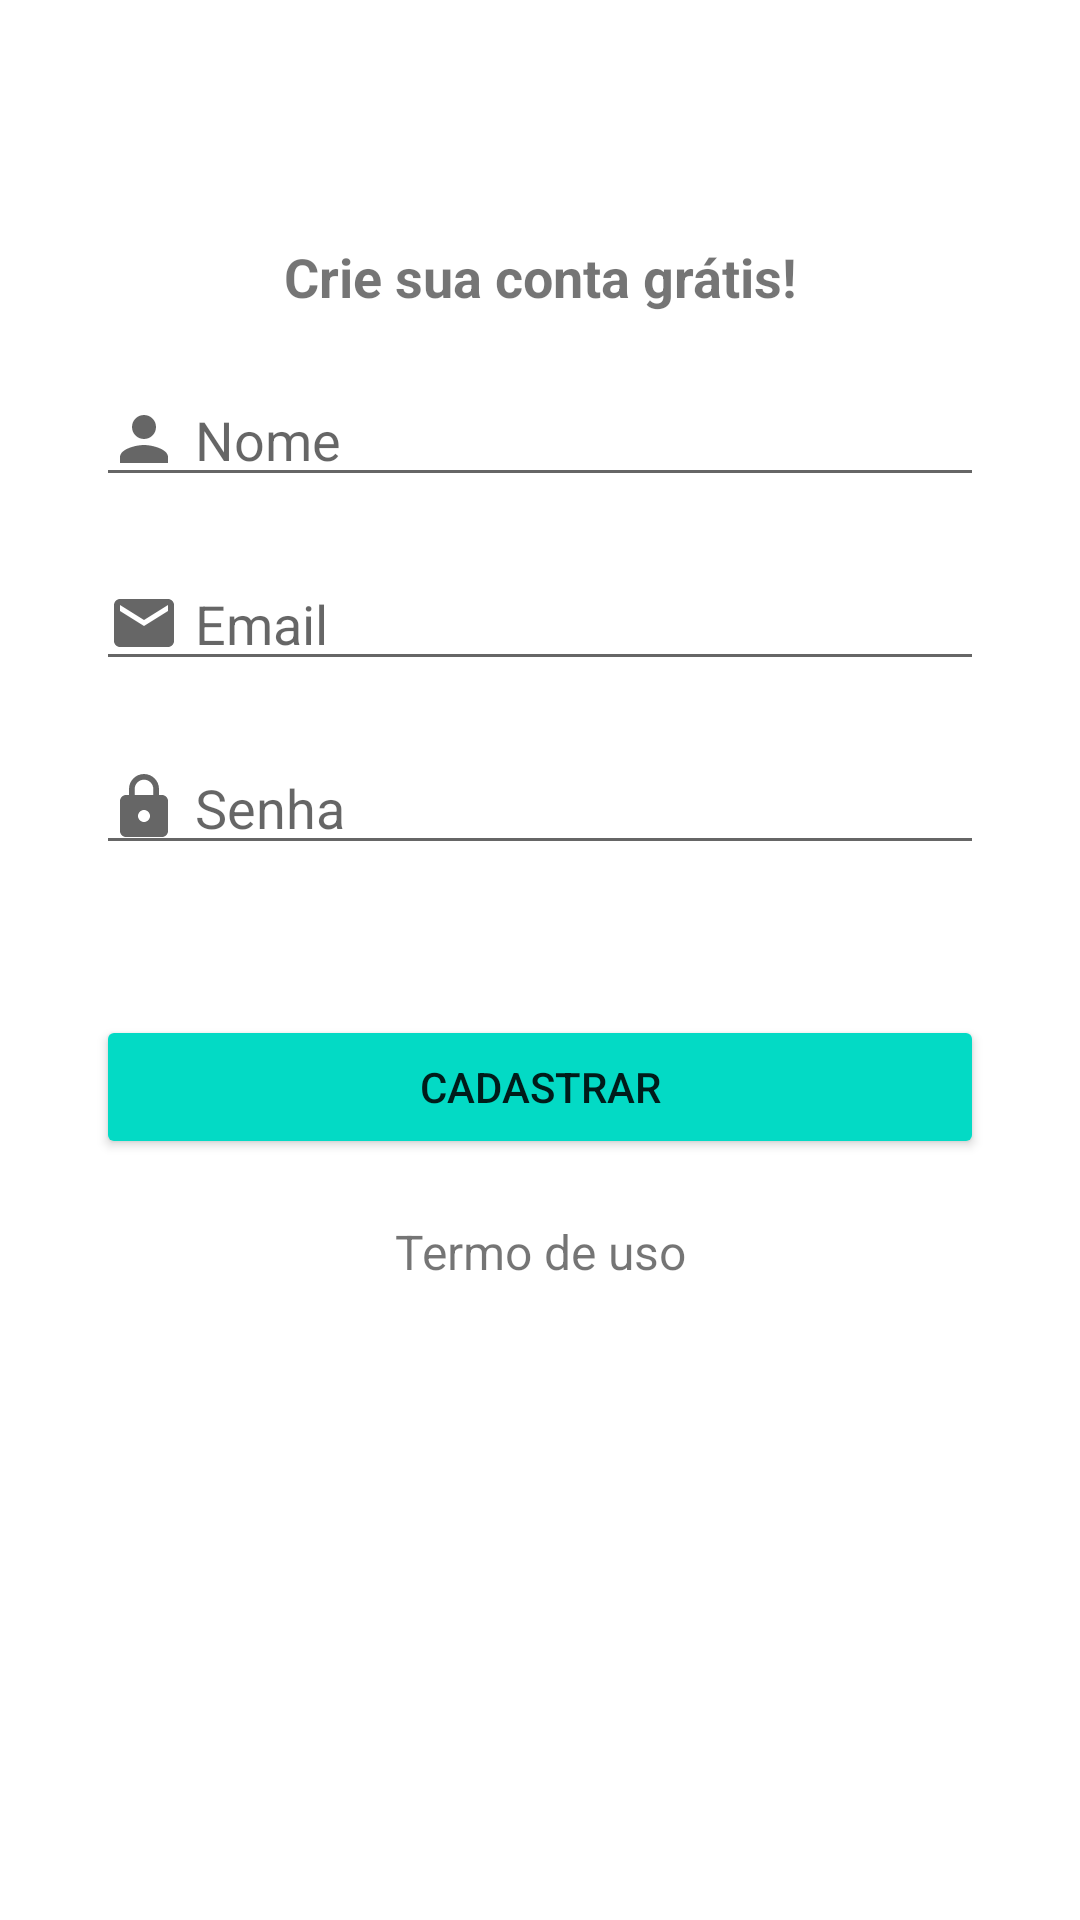

Write the Android layout XML for this screen, with the resource values it uses.
<!-- AndroidManifest.xml: application theme Theme.AppOrganizze -->
<!-- res/layout/activity_cadastro.xml -->
<?xml version="1.0" encoding="utf-8"?>
<androidx.constraintlayout.widget.ConstraintLayout xmlns:android="http://schemas.android.com/apk/res/android"
    xmlns:app="http://schemas.android.com/apk/res-auto"
    xmlns:tools="http://schemas.android.com/tools"
    android:layout_width="match_parent"
    android:layout_height="match_parent"
    tools:context=".activits.CadastroActivity">

    <TextView
        android:id="@+id/textView"
        android:layout_width="wrap_content"
        android:layout_height="wrap_content"
        android:layout_marginStart="32dp"
        android:layout_marginLeft="32dp"
        android:layout_marginTop="80dp"
        android:layout_marginEnd="32dp"
        android:layout_marginRight="32dp"
        android:gravity="center_horizontal"
        android:text="@string/apresentacao"
        android:textSize="18sp"
        android:textStyle="bold"
        app:layout_constraintEnd_toEndOf="parent"
        app:layout_constraintStart_toStartOf="parent"
        app:layout_constraintTop_toTopOf="parent" />

    <EditText
        android:id="@+id/editNome"
        android:layout_width="0dp"
        android:layout_height="wrap_content"
        android:layout_marginStart="32dp"
        android:layout_marginLeft="32dp"
        android:layout_marginTop="20dp"
        android:layout_marginEnd="32dp"
        android:layout_marginRight="32dp"
        android:drawableLeft="@drawable/ic_person"
        android:drawablePadding="5dp"
        android:ems="10"
        android:hint="Nome"
        android:inputType="textPersonName"
        app:layout_constraintEnd_toEndOf="parent"
        app:layout_constraintStart_toStartOf="parent"
        app:layout_constraintTop_toBottomOf="@+id/textView" />

    <EditText
        android:id="@+id/editEmail"
        android:layout_width="0dp"
        android:layout_height="wrap_content"
        android:layout_marginStart="32dp"
        android:layout_marginLeft="32dp"
        android:layout_marginTop="20dp"
        android:layout_marginEnd="32dp"
        android:layout_marginRight="32dp"
        android:drawableLeft="@drawable/ic_email"
        android:drawablePadding="5dp"
        android:ems="10"
        android:hint="Email"
        android:inputType="textEmailAddress"
        app:layout_constraintEnd_toEndOf="parent"
        app:layout_constraintStart_toStartOf="parent"
        app:layout_constraintTop_toBottomOf="@+id/editNome" />

    <EditText
        android:id="@+id/editSenha"
        android:layout_width="0dp"
        android:layout_height="wrap_content"
        android:layout_marginStart="32dp"
        android:layout_marginLeft="32dp"
        android:layout_marginTop="20dp"
        android:layout_marginEnd="32dp"
        android:layout_marginRight="32dp"
        android:drawableLeft="@drawable/ic_lock"
        android:drawablePadding="5dp"
        android:ems="10"
        android:hint="Senha"
        android:inputType="textPassword"
        app:layout_constraintEnd_toEndOf="parent"
        app:layout_constraintStart_toStartOf="parent"
        app:layout_constraintTop_toBottomOf="@+id/editEmail" />

    <Button
        android:id="@+id/buttonCadastrar"
        android:layout_width="0dp"
        android:layout_height="wrap_content"
        android:layout_marginStart="32dp"
        android:layout_marginLeft="32dp"
        android:layout_marginTop="50dp"
        android:layout_marginEnd="32dp"
        android:layout_marginRight="32dp"
        android:text="@string/button_cadastrar_cadastro"
        app:backgroundTint="@color/teal_200"
        app:layout_constraintEnd_toEndOf="parent"
        app:layout_constraintStart_toStartOf="parent"
        app:layout_constraintTop_toBottomOf="@+id/editSenha" />

    <TextView
        android:id="@+id/textView4"
        android:layout_width="wrap_content"
        android:layout_height="wrap_content"
        android:layout_marginStart="32dp"
        android:layout_marginLeft="32dp"
        android:layout_marginTop="20dp"
        android:layout_marginEnd="32dp"
        android:layout_marginRight="32dp"
        android:gravity="center_horizontal"
        android:text="@string/termo_cadastro"
        android:textSize="16sp"
        app:layout_constraintEnd_toEndOf="parent"
        app:layout_constraintStart_toStartOf="parent"
        app:layout_constraintTop_toBottomOf="@+id/buttonCadastrar" />

</androidx.constraintlayout.widget.ConstraintLayout>
<!-- resources referenced by this layout -->
<resources>
  <color name="teal_200">#FF03DAC5</color>
  <!-- drawable ic_email (drawable) -->
  <vector xmlns:android="http://schemas.android.com/apk/res/android"
      android:width="24dp"
      android:height="24dp"
      android:viewportWidth="24"
      android:viewportHeight="24"
      android:tint="?attr/colorControlNormal">
    <path
        android:fillColor="#4A4848"
        android:pathData="M20,4L4,4c-1.1,0 -1.99,0.9 -1.99,2L2,18c0,1.1 0.9,2 2,2h16c1.1,0 2,-0.9 2,-2L22,6c0,-1.1 -0.9,-2 -2,-2zM20,8l-8,5 -8,-5L4,6l8,5 8,-5v2z"/>
  </vector>
  <!-- drawable ic_lock (drawable) -->
  <vector xmlns:android="http://schemas.android.com/apk/res/android"
      android:width="24dp"
      android:height="24dp"
      android:viewportWidth="24"
      android:viewportHeight="24"
      android:tint="?attr/colorControlNormal">
    <path
        android:fillColor="#4A4848"
        android:pathData="M18,8h-1L17,6c0,-2.76 -2.24,-5 -5,-5S7,3.24 7,6v2L6,8c-1.1,0 -2,0.9 -2,2v10c0,1.1 0.9,2 2,2h12c1.1,0 2,-0.9 2,-2L20,10c0,-1.1 -0.9,-2 -2,-2zM12,17c-1.1,0 -2,-0.9 -2,-2s0.9,-2 2,-2 2,0.9 2,2 -0.9,2 -2,2zM15.1,8L8.9,8L8.9,6c0,-1.71 1.39,-3.1 3.1,-3.1 1.71,0 3.1,1.39 3.1,3.1v2z"/>
  </vector>
  <!-- drawable ic_person (drawable) -->
  <vector xmlns:android="http://schemas.android.com/apk/res/android"
      android:width="24dp"
      android:height="24dp"
      android:viewportWidth="24"
      android:viewportHeight="24"
      android:tint="?attr/colorControlNormal">
    <path
        android:fillColor="#4A4848"
        android:pathData="M12,12c2.21,0 4,-1.79 4,-4s-1.79,-4 -4,-4 -4,1.79 -4,4 1.79,4 4,4zM12,14c-2.67,0 -8,1.34 -8,4v2h16v-2c0,-2.66 -5.33,-4 -8,-4z"/>
  </vector>
  <string name="apresentacao">Crie sua conta grátis!</string>
  <string name="button_cadastrar_cadastro">CADASTRAR</string>
  <string name="termo_cadastro">Termo de uso</string>
  <style name="Theme.AppOrganizze" parent="Theme.MaterialComponents.DayNight.DarkActionBar">
          
          <item name="colorPrimary">@color/teal_200</item>
          <item name="colorPrimaryVariant">@color/teal_700</item>
          <item name="colorOnPrimary">@color/white</item>
          
          <item name="colorSecondary">@color/purple_200</item>
          <item name="colorSecondaryVariant">@color/teal_700</item>
          <item name="colorOnSecondary">@color/white</item>
          
          <item name="android:statusBarColor" tools:targetApi="l">?attr/colorPrimaryVariant</item>
          
      </style>
  <color name="teal_700">#FF018786</color>
  <color name="white">#FFFFFFFF</color>
  <color name="purple_200">#FFBB86FC</color>
</resources>
